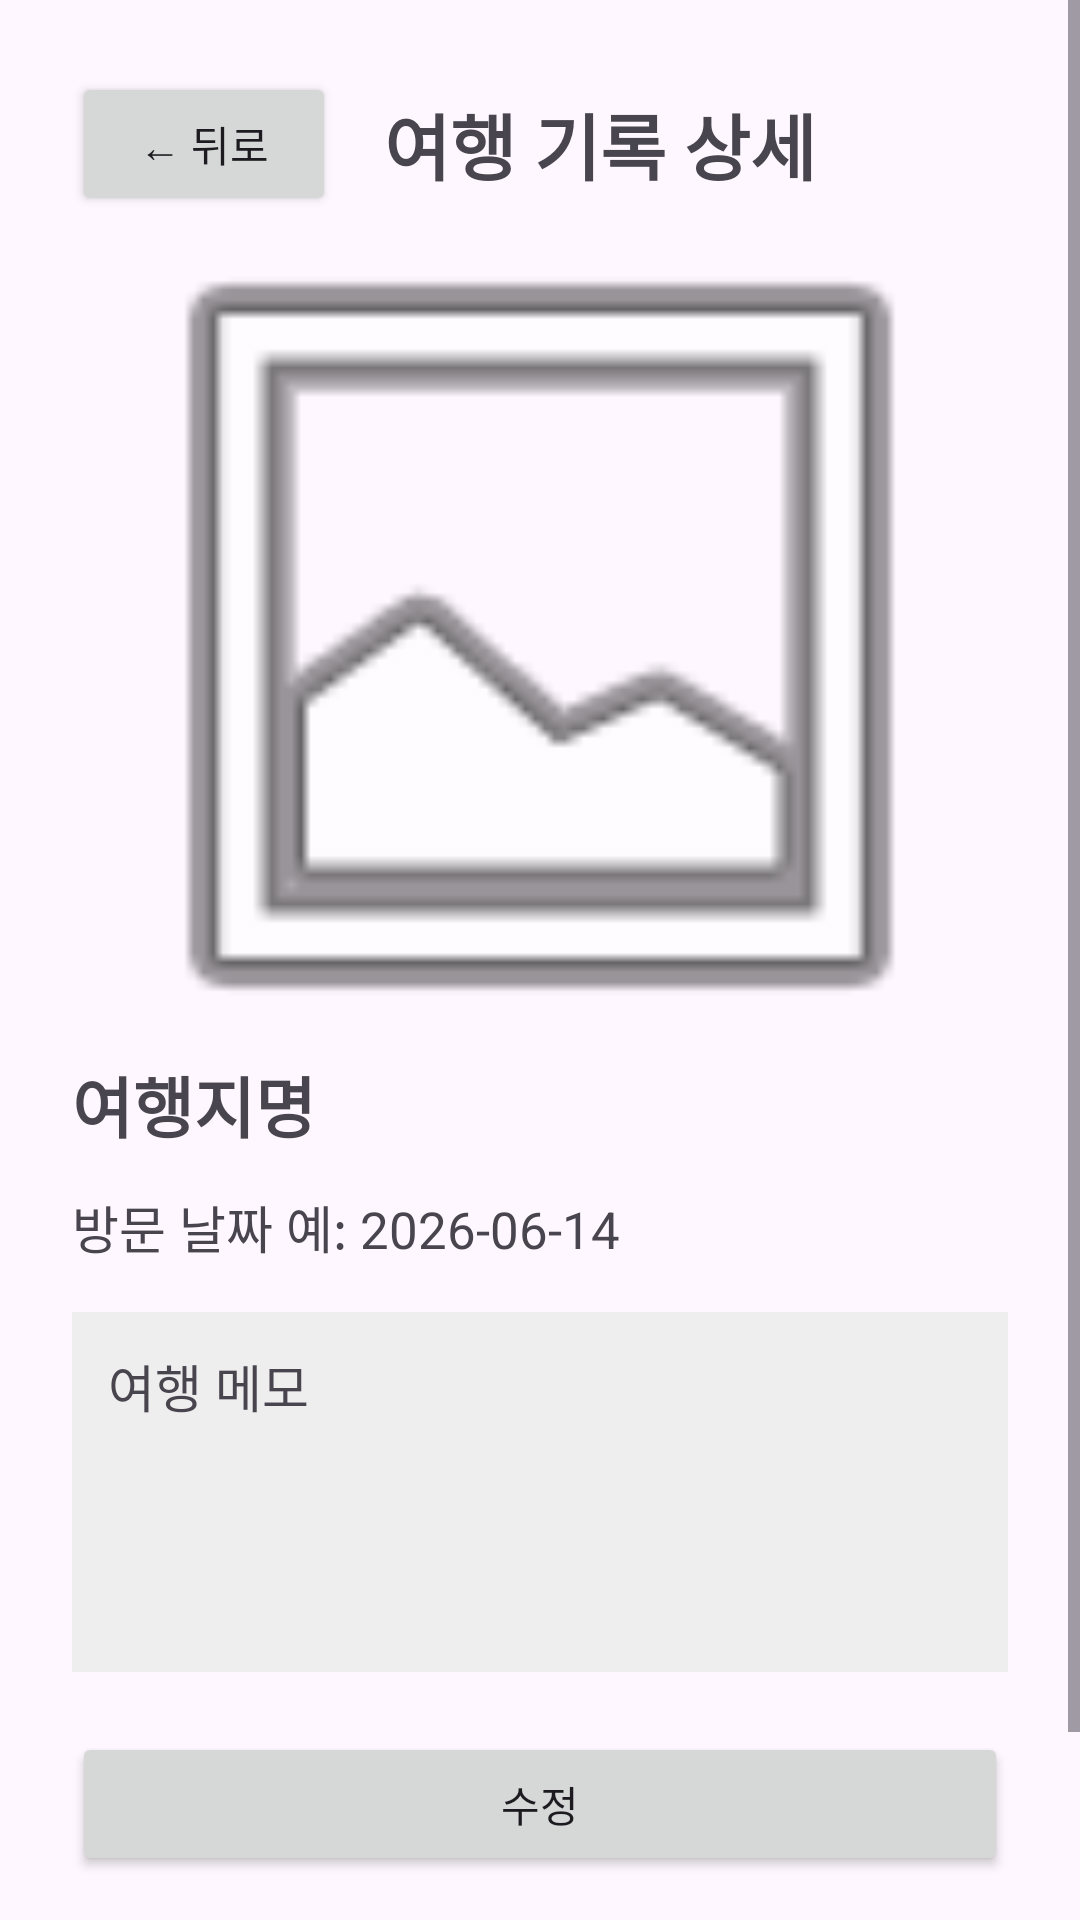

Write the Android layout XML for this screen, with the resource values it uses.
<!-- AndroidManifest.xml: application theme Theme.TravelRecord -->
<!-- res/layout/activity_detail.xml -->
<?xml version="1.0" encoding="utf-8"?>
<ScrollView xmlns:android="http://schemas.android.com/apk/res/android"
    android:layout_width="match_parent"
    android:layout_height="match_parent">

    <LinearLayout
        android:layout_width="match_parent"
        android:layout_height="wrap_content"
        android:orientation="vertical"
        android:padding="24dp">

        <LinearLayout
            android:layout_width="match_parent"
            android:layout_height="wrap_content"
            android:layout_marginBottom="20dp"
            android:gravity="center_vertical"
            android:orientation="horizontal">

            <Button
                android:id="@+id/buttonBack"
                android:layout_width="wrap_content"
                android:layout_height="wrap_content"
                android:text="@string/btn_back" />

            <TextView
                android:layout_width="wrap_content"
                android:layout_height="wrap_content"
                android:layout_marginStart="16dp"
                android:text="@string/title_detail"
                android:textSize="24sp"
                android:textStyle="bold" />

        </LinearLayout>

        <ImageView
            android:id="@+id/imageDetailPhoto"
            android:layout_width="match_parent"
            android:layout_height="240dp"
            android:scaleType="centerCrop"
            android:src="@android:drawable/ic_menu_gallery"
            android:contentDescription="@string/content_desc_photo"
            android:layout_marginBottom="20dp" />

        <TextView
            android:id="@+id/textDetailPlace"
            android:layout_width="match_parent"
            android:layout_height="wrap_content"
            android:text="@string/hint_place"
            android:textSize="22sp"
            android:textStyle="bold"
            android:layout_marginBottom="12dp" />

        <TextView
            android:id="@+id/textDetailDate"
            android:layout_width="match_parent"
            android:layout_height="wrap_content"
            android:text="@string/hint_date"
            android:textSize="17sp"
            android:layout_marginBottom="16dp" />

        <TextView
            android:id="@+id/textDetailMemo"
            android:layout_width="match_parent"
            android:layout_height="wrap_content"
            android:text="@string/hint_memo"
            android:textSize="17sp"
            android:minHeight="120dp"
            android:padding="12dp"
            android:background="#EEEEEE"
            android:layout_marginBottom="20dp" />

        <Button
            android:id="@+id/buttonEdit"
            android:layout_width="match_parent"
            android:layout_height="wrap_content"
            android:text="@string/btn_edit"
            android:layout_marginBottom="12dp" />

        <Button
            android:id="@+id/buttonDelete"
            android:layout_width="match_parent"
            android:layout_height="wrap_content"
            android:text="@string/btn_delete" />

    </LinearLayout>

</ScrollView>
<!-- resources referenced by this layout -->
<resources>
  <string name="btn_back">← 뒤로</string>
  <string name="btn_delete">삭제</string>
  <string name="btn_edit">수정</string>
  <string name="content_desc_photo">여행 사진</string>
  <string name="hint_date">방문 날짜 예: 2026-06-14</string>
  <string name="hint_memo">여행 메모</string>
  <string name="hint_place">여행지명</string>
  <string name="title_detail">여행 기록 상세</string>
  <style name="Theme.TravelRecord" parent="Base.Theme.TravelRecord" />
  <style name="Base.Theme.TravelRecord" parent="Theme.Material3.DayNight.NoActionBar">
          
          
      </style>
</resources>
